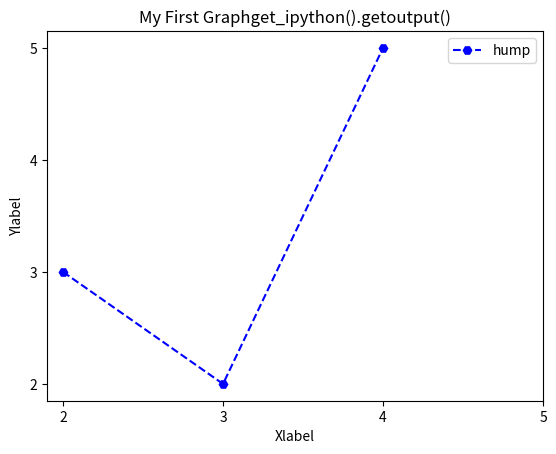

This chart was generated by the following Python code:
import pandas as pd
import numpy as np 
import matplotlib.pyplot as plt


plt.plot([2,3,4],[3,2,5], 'bH--', label="hump")
plt.title("My First Graphget_ipython().getoutput("")")
plt.xlabel("Xlabel")
plt.ylabel("Ylabel")

plt.xticks([2,3,4,5])
plt.yticks([2,3,4,5])
plt.legend()

plt.show()



